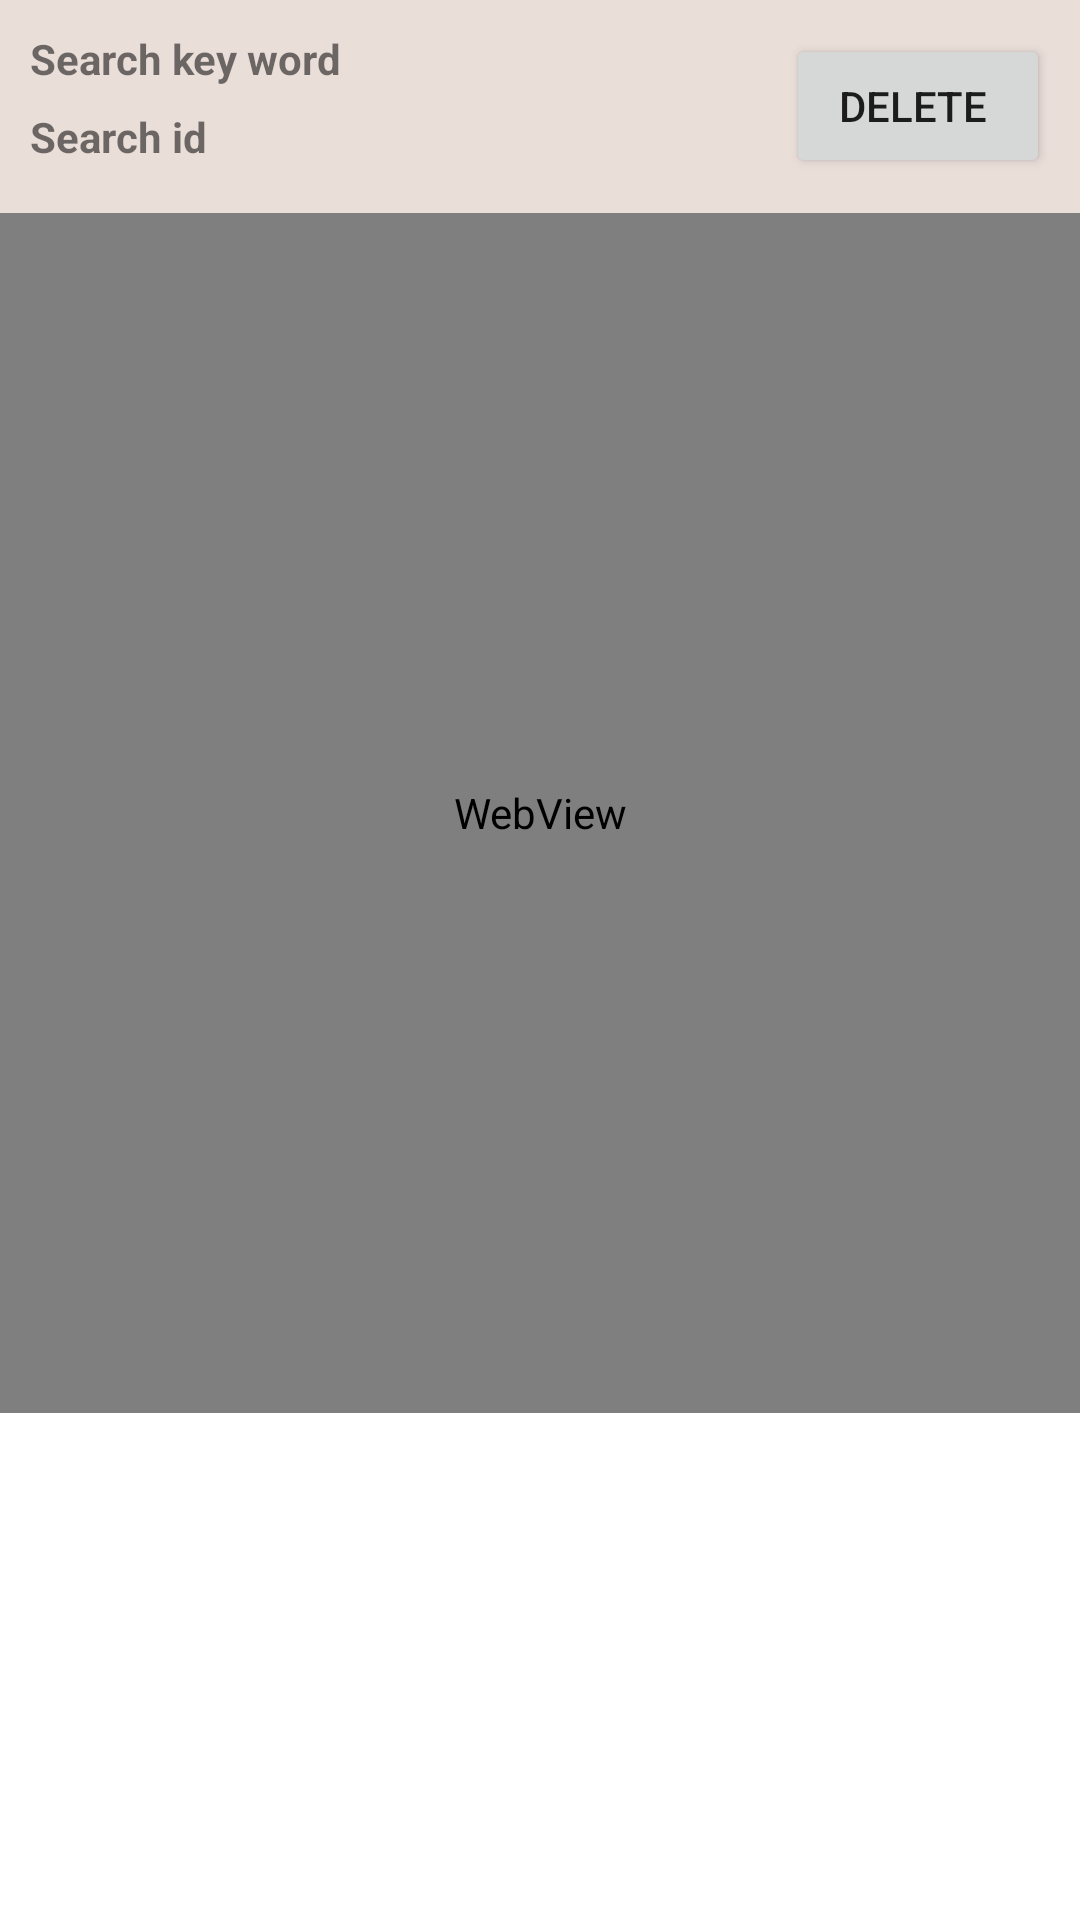

Android layout source for this screen:
<!-- AndroidManifest.xml: application theme Theme.StackOverflowSearchApp -->
<!-- res/layout/history_card_view.xml -->
<?xml version="1.0" encoding="utf-8"?>
<LinearLayout xmlns:android="http://schemas.android.com/apk/res/android"
    xmlns:app="http://schemas.android.com/apk/res-auto"
    xmlns:tools="http://schemas.android.com/tools"
    android:layout_width="match_parent"
    android:layout_height="wrap_content"
    android:orientation="vertical">


    <LinearLayout
        android:layout_width="match_parent"
        android:layout_height="wrap_content"
        android:background="#EADED9">

        <LinearLayout
            android:layout_width="wrap_content"
            android:layout_height="wrap_content"
            android:orientation="vertical"
            android:paddingLeft="10dp"
            android:paddingTop="10dp">

            <TextView
                android:id="@+id/key_word"
                android:layout_width="wrap_content"
                android:layout_height="wrap_content"
                android:paddingBottom="7dp"
                android:text="Search key word"
                android:textStyle="bold" />

            <TextView
                android:id="@+id/search_id"
                android:layout_width="wrap_content"
                android:layout_height="wrap_content"
                android:layout_marginBottom="12dp"
                android:paddingBottom="4dp"
                android:text="Search id"
                android:textStyle="bold" />

        </LinearLayout>

        <LinearLayout
            android:layout_width="match_parent"
            android:layout_height="wrap_content"
            android:layout_gravity="center_vertical"
            android:orientation="vertical"
            android:paddingRight="10dp"
            tools:layout_editor_absoluteX="176dp"
            tools:layout_editor_absoluteY="74dp">

            <Button
                android:id="@+id/buttonDelete"
                android:layout_width="wrap_content"
                android:layout_height="wrap_content"
                android:layout_gravity="end"
                android:text="Delete " />

        </LinearLayout>

    </LinearLayout>

    <WebView
        android:id="@+id/webViewMap"
        android:layout_width="match_parent"
        android:layout_height="400dp"
        android:paddingLeft="7dp"
        android:paddingRight="7dp"
        android:visibility="visible"
        tools:ignore="WebViewLayout"
        tools:visibility="visible">

    </WebView>

</LinearLayout>
<!-- resources referenced by this layout -->
<resources>
  <style name="Theme.StackOverflowSearchApp" parent="Theme.MaterialComponents.DayNight.DarkActionBar">
          
          <item name="colorPrimary">#F19308</item>
          <item name="colorPrimaryVariant">#000000</item>
          <item name="colorOnPrimary">@color/white</item>
          
          <item name="colorSecondary">@color/teal_200</item>
          <item name="colorSecondaryVariant">@color/teal_700</item>
          <item name="colorOnSecondary">@color/black</item>
          
          <item name="android:statusBarColor" tools:targetApi="l">?attr/colorPrimaryVariant</item>
          
      </style>
  <!-- not gathered from this repository: default colours our renderer supplied (Android Studio template values) -->
  <color name="teal_200">#FF03DAC5</color>
  <color name="teal_700">#FF018786</color>
  <color name="black">#FF000000</color>
  <color name="white">#FFFFFFFF</color>
</resources>
